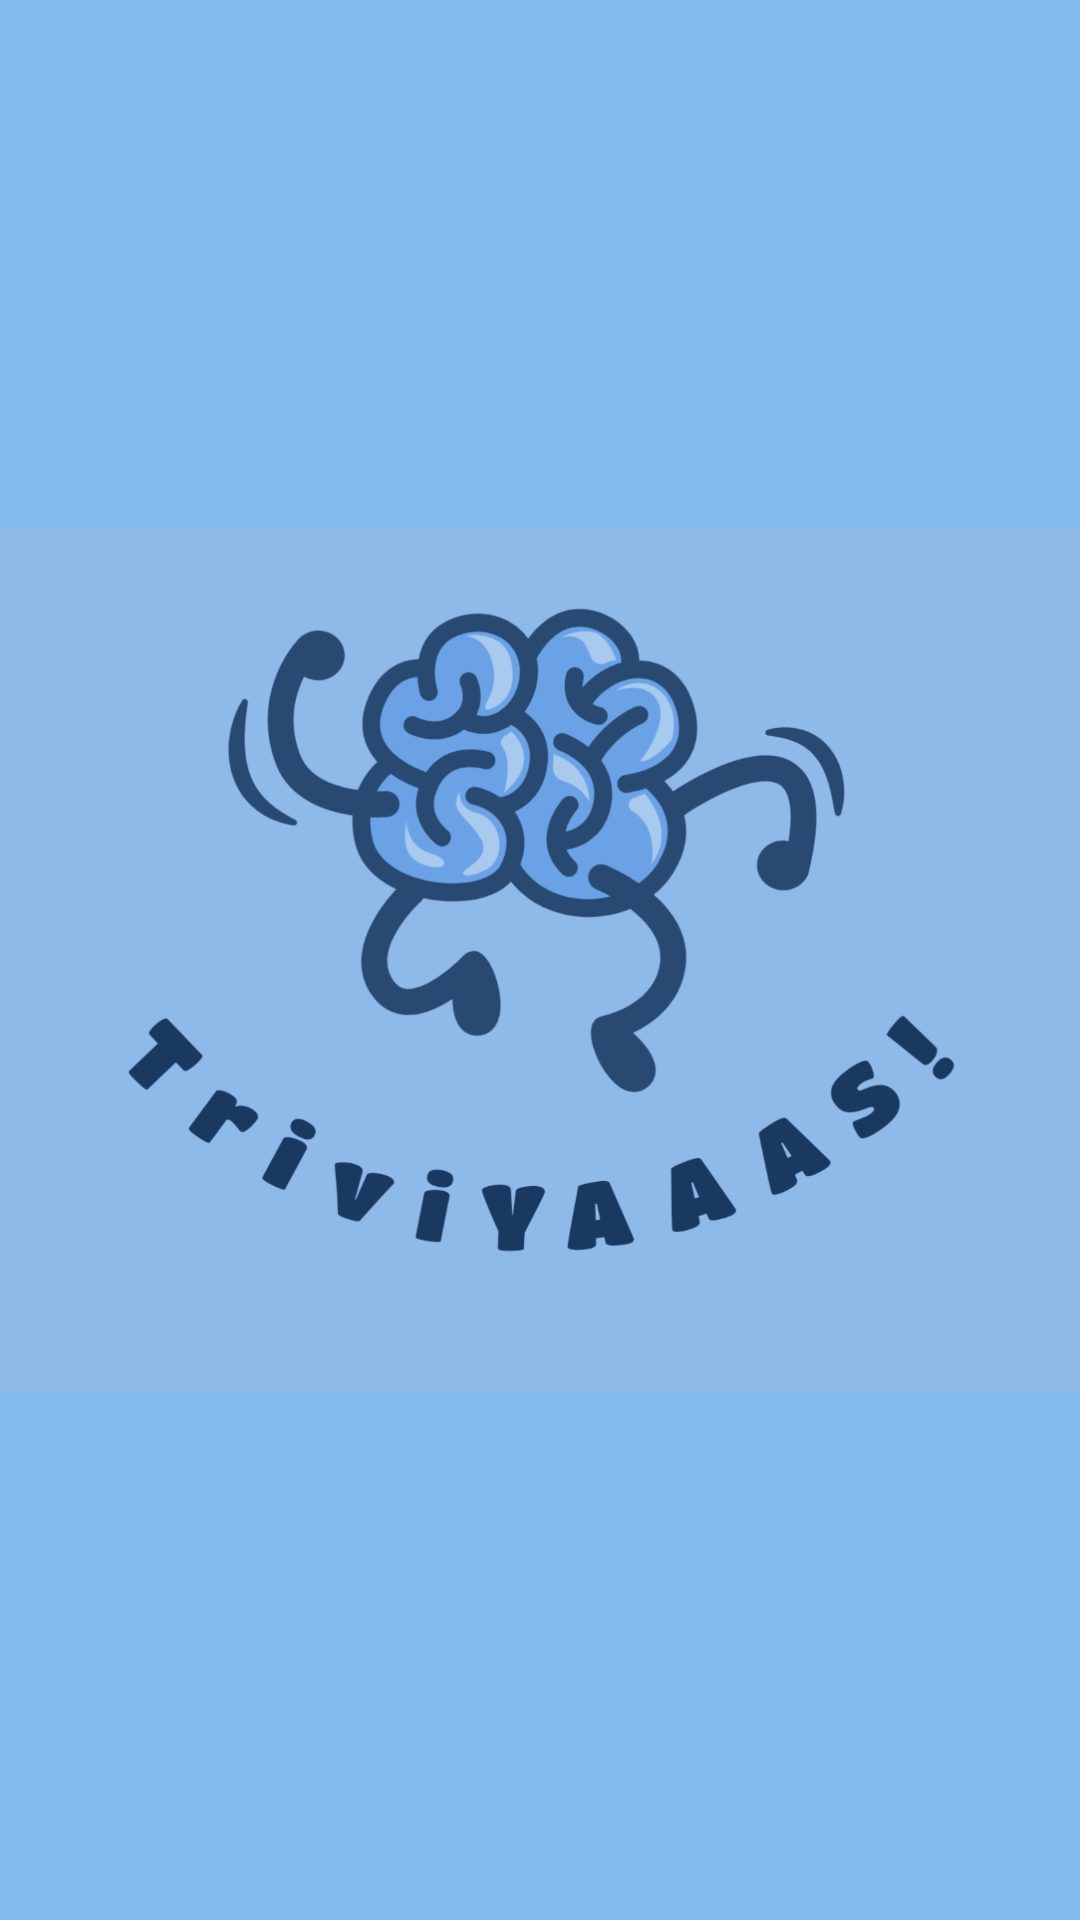

Produce the Android XML layout that renders to this screen, including the resource entries it uses.
<!-- AndroidManifest.xml: application theme Theme.TriviYAAAS -->
<!-- res/layout/activity_splash_screen.xml -->
<?xml version="1.0" encoding="utf-8"?>
<androidx.constraintlayout.widget.ConstraintLayout xmlns:android="http://schemas.android.com/apk/res/android"
    xmlns:app="http://schemas.android.com/apk/res-auto"
    xmlns:tools="http://schemas.android.com/tools"
    android:layout_width="match_parent"
    android:layout_height="match_parent"
    tools:context=".SplashScreenActivity"
    android:background="@color/colorPrimary">

    <androidx.appcompat.widget.AppCompatImageView
        android:layout_width="wrap_content"
        android:layout_height="wrap_content"
        app:layout_constraintTop_toTopOf="parent"
        app:layout_constraintBottom_toBottomOf="parent"
        app:layout_constraintStart_toStartOf="parent"
        app:layout_constraintEnd_toEndOf="parent"
        android:src="@drawable/app_logo"/>


</androidx.constraintlayout.widget.ConstraintLayout>
<!-- resources referenced by this layout -->
<resources>
  <color name="colorPrimary">#83BAEE</color>
  <!-- drawable app_logo: png bitmap (drawable, 228631 bytes) -->
  <style name="Theme.TriviYAAAS" parent="Theme.MaterialComponents.DayNight.NoActionBar">
          <item name="colorPrimary">@color/colorPrimary</item>
          <item name="colorPrimaryVariant">@color/colorPrimaryVariant</item>
          <item name="colorOnPrimary">@color/colorOnPrimary</item>
  
          <item name="colorSecondary">@color/colorSecondary</item>
          <item name="colorSecondaryVariant">@color/colorSecondaryVariant</item>
          <item name="colorOnSecondary">@color/colorOnSecondary</item>
  
          <item name="android:colorBackground">@color/colorBackground</item>
          <item name="colorSurface">@color/colorSurface</item>
          <item name="colorOnSurface">@color/colorOnSurface</item>
          
          <item name="android:statusBarColor">?attr/colorPrimaryVariant</item>
      </style>
  <color name="colorPrimaryVariant">#4A90E2</color>
  <color name="colorOnPrimary">#FFFFFF</color>
  <color name="colorSecondary">#6C7A89</color>
  <color name="colorSecondaryVariant">#556270</color>
  <color name="colorOnSecondary">#FFFFFF</color>
  <color name="colorBackground">#F4F6F9</color>
  <color name="colorSurface">#FFFFFF</color>
  <color name="colorOnSurface">#2C3E50</color>
</resources>
